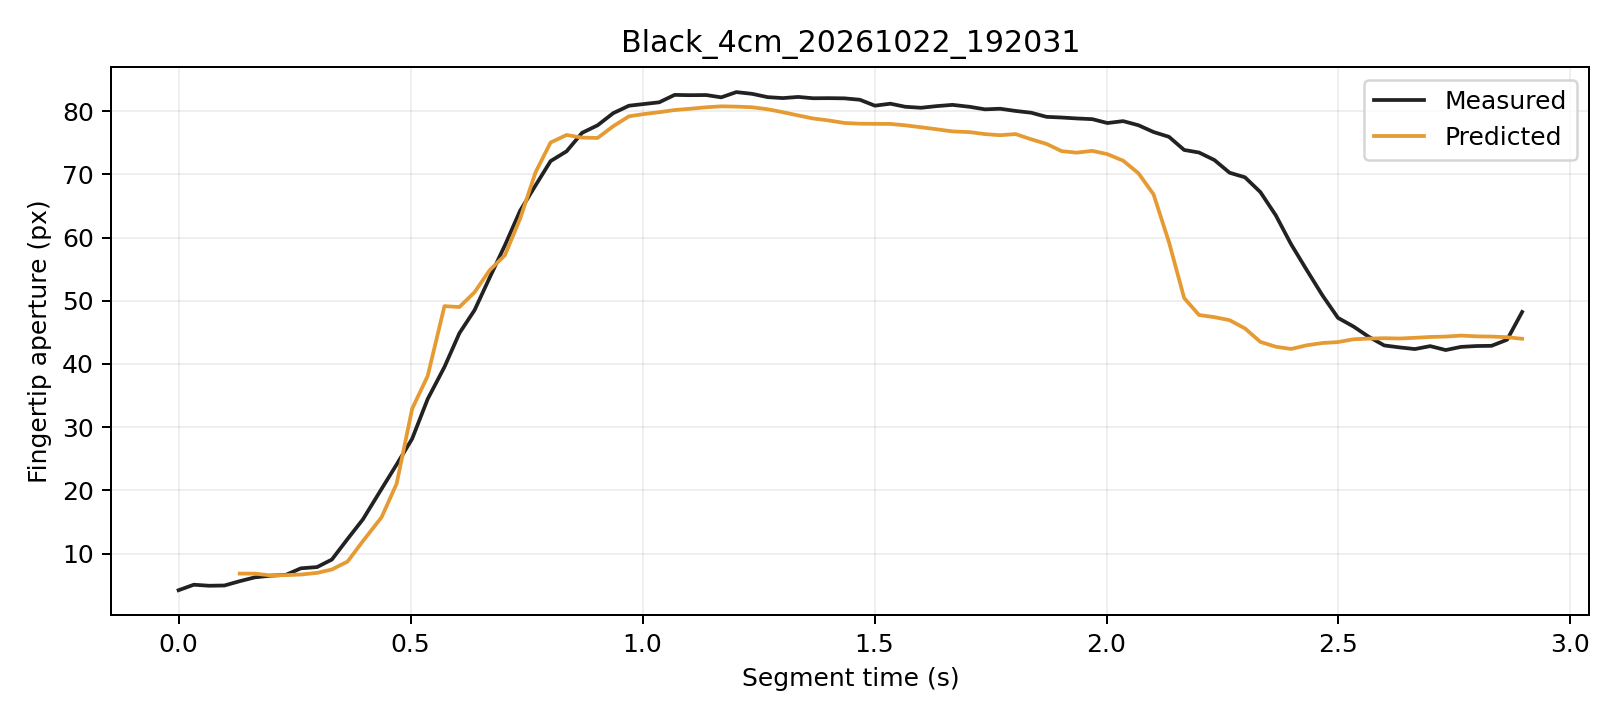

The data file committed next to this chart (first rows):
trial, segment_frame, frame, time_s, distance_px, actual_aperture_px, predicted_window5_px, phase, status
Black_4cm_20261022_192031, 0, 1860, 0.0, 247.7, 4.215, , Initial, window_not_ready
Black_4cm_20261022_192031, 1, 1861, 0.03283, 248.5, 5.08, , Initial, window_not_ready
Black_4cm_20261022_192031, 2, 1862, 0.06603, 248.7, 4.919, , Initial, window_not_ready
Black_4cm_20261022_192031, 3, 1863, 0.09879, 249.2, 4.959, , Initial, window_not_ready
Black_4cm_20261022_192031, 4, 1864, 0.1317, 249.9, 5.641, 6.843, Initial, ready
Black_4cm_20261022_192031, 5, 1865, 0.1643, 250.1, 6.243, 6.836, Initial, ready
Black_4cm_20261022_192031, 6, 1866, 0.197, 251.2, 6.505, 6.565, Initial, ready
Black_4cm_20261022_192031, 7, 1867, 0.2314, 251.2, 6.644, 6.596, Initial, ready
Black_4cm_20261022_192031, 8, 1868, 0.2635, 251.4, 7.676, 6.693, Initial, ready
Black_4cm_20261022_192031, 9, 1869, 0.2984, 251.3, 7.872, 6.952, Initial, ready
Black_4cm_20261022_192031, 10, 1870, 0.3304, 250.4, 9.066, 7.491, Initial, ready
Black_4cm_20261022_192031, 11, 1871, 0.3643, 248.4, 12.32, 8.751, Initial, ready
Black_4cm_20261022_192031, 12, 1872, 0.3973, 246.1, 15.42, 11.98, Grasping, ready
Black_4cm_20261022_192031, 13, 1873, 0.4374, 243.2, 20.23, 15.75, Grasping, ready
Black_4cm_20261022_192031, 14, 1874, 0.47, 239.4, 24.1, 21.07, Grasping, ready
Black_4cm_20261022_192031, 15, 1875, 0.5034, 232.2, 28.18, 32.91, Grasping, ready
Black_4cm_20261022_192031, 16, 1876, 0.5369, 229, 34.46, 38.11, Grasping, ready
Black_4cm_20261022_192031, 17, 1877, 0.573, 221.3, 39.52, 49.15, Grasping, ready
Black_4cm_20261022_192031, 18, 1878, 0.6053, 218.5, 44.88, 49.01, Grasping, ready
Black_4cm_20261022_192031, 19, 1879, 0.6379, 213.6, 48.51, 51.35, Grasping, ready
Black_4cm_20261022_192031, 20, 1880, 0.6703, 208.6, 53.64, 54.82, Grasping, ready
Black_4cm_20261022_192031, 21, 1881, 0.7033, 204.3, 58.77, 57.19, Grasping, ready
Black_4cm_20261022_192031, 22, 1882, 0.7361, 198.7, 64.24, 62.98, Grasping, ready
Black_4cm_20261022_192031, 23, 1883, 0.7693, 190.7, 68.24, 70.3, Grasping, ready
Black_4cm_20261022_192031, 24, 1884, 0.8017, 185.2, 72.09, 75.03, Grasping, ready
Black_4cm_20261022_192031, 25, 1885, 0.8363, 181.5, 73.64, 76.22, Grasping, ready
Black_4cm_20261022_192031, 26, 1886, 0.8696, 176.4, 76.56, 75.8, Grasping, ready
Black_4cm_20261022_192031, 27, 1887, 0.9031, 170.5, 77.75, 75.75, Grasping, ready
Black_4cm_20261022_192031, 28, 1888, 0.9368, 164.6, 79.67, 77.6, Grasping, ready
Black_4cm_20261022_192031, 29, 1889, 0.9706, 158.6, 80.85, 79.17, Grasping, ready
Black_4cm_20261022_192031, 30, 1890, 1.003, 152.6, 81.12, 79.53, Grasping, ready
Black_4cm_20261022_192031, 31, 1891, 1.036, 146.7, 81.39, 79.83, Grasping, ready
Black_4cm_20261022_192031, 32, 1892, 1.069, 140.7, 82.56, 80.16, Grasping, ready
Black_4cm_20261022_192031, 33, 1893, 1.102, 135, 82.52, 80.37, Grasping, ready
Black_4cm_20261022_192031, 34, 1894, 1.137, 129.2, 82.54, 80.6, Grasping, ready
Black_4cm_20261022_192031, 35, 1895, 1.17, 123.7, 82.18, 80.75, Grasping, ready
Black_4cm_20261022_192031, 36, 1896, 1.202, 118.7, 83, 80.7, Grasping, ready
Black_4cm_20261022_192031, 37, 1897, 1.236, 113.4, 82.73, 80.61, Grasping, ready
Black_4cm_20261022_192031, 38, 1898, 1.27, 108.6, 82.21, 80.29, Grasping, ready
Black_4cm_20261022_192031, 39, 1899, 1.302, 103.6, 82.06, 79.82, Grasping, ready
Black_4cm_20261022_192031, 40, 1900, 1.335, 98.95, 82.24, 79.31, Grasping, ready
Black_4cm_20261022_192031, 41, 1901, 1.368, 94.26, 82.03, 78.83, Grasping, ready
Black_4cm_20261022_192031, 42, 1902, 1.401, 90.13, 82.05, 78.52, Grasping, ready
Black_4cm_20261022_192031, 43, 1903, 1.435, 85.86, 82.02, 78.12, Grasping, ready
Black_4cm_20261022_192031, 44, 1904, 1.468, 81.38, 81.8, 78, Grasping, ready
Black_4cm_20261022_192031, 45, 1905, 1.501, 77.05, 80.86, 77.98, Grasping, ready
Black_4cm_20261022_192031, 46, 1906, 1.534, 72.76, 81.17, 77.97, Grasping, ready
Black_4cm_20261022_192031, 47, 1907, 1.566, 68.41, 80.68, 77.75, Grasping, ready
Black_4cm_20261022_192031, 48, 1908, 1.6, 64.36, 80.52, 77.44, Grasping, ready
Black_4cm_20261022_192031, 49, 1909, 1.633, 60.42, 80.78, 77.13, Grasping, ready
Black_4cm_20261022_192031, 50, 1910, 1.668, 56.43, 80.98, 76.79, Grasping, ready
Black_4cm_20261022_192031, 51, 1911, 1.706, 52.06, 80.67, 76.67, Grasping, ready
Black_4cm_20261022_192031, 52, 1912, 1.738, 48.54, 80.28, 76.36, Grasping, ready
Black_4cm_20261022_192031, 53, 1913, 1.771, 44.42, 80.37, 76.18, Grasping, ready
Black_4cm_20261022_192031, 54, 1914, 1.804, 38.72, 80.03, 76.37, Grasping, ready
Black_4cm_20261022_192031, 55, 1915, 1.838, 37.41, 79.74, 75.54, Grasping, ready
Black_4cm_20261022_192031, 56, 1916, 1.871, 34.45, 79.09, 74.81, Grasping, ready
Black_4cm_20261022_192031, 57, 1917, 1.903, 30.95, 78.98, 73.66, Grasping, ready
Black_4cm_20261022_192031, 58, 1918, 1.936, 27.89, 78.84, 73.43, Grasping, ready
Black_4cm_20261022_192031, 59, 1919, 1.969, 24.58, 78.72, 73.71, Grasping, ready
... 28 more rows
